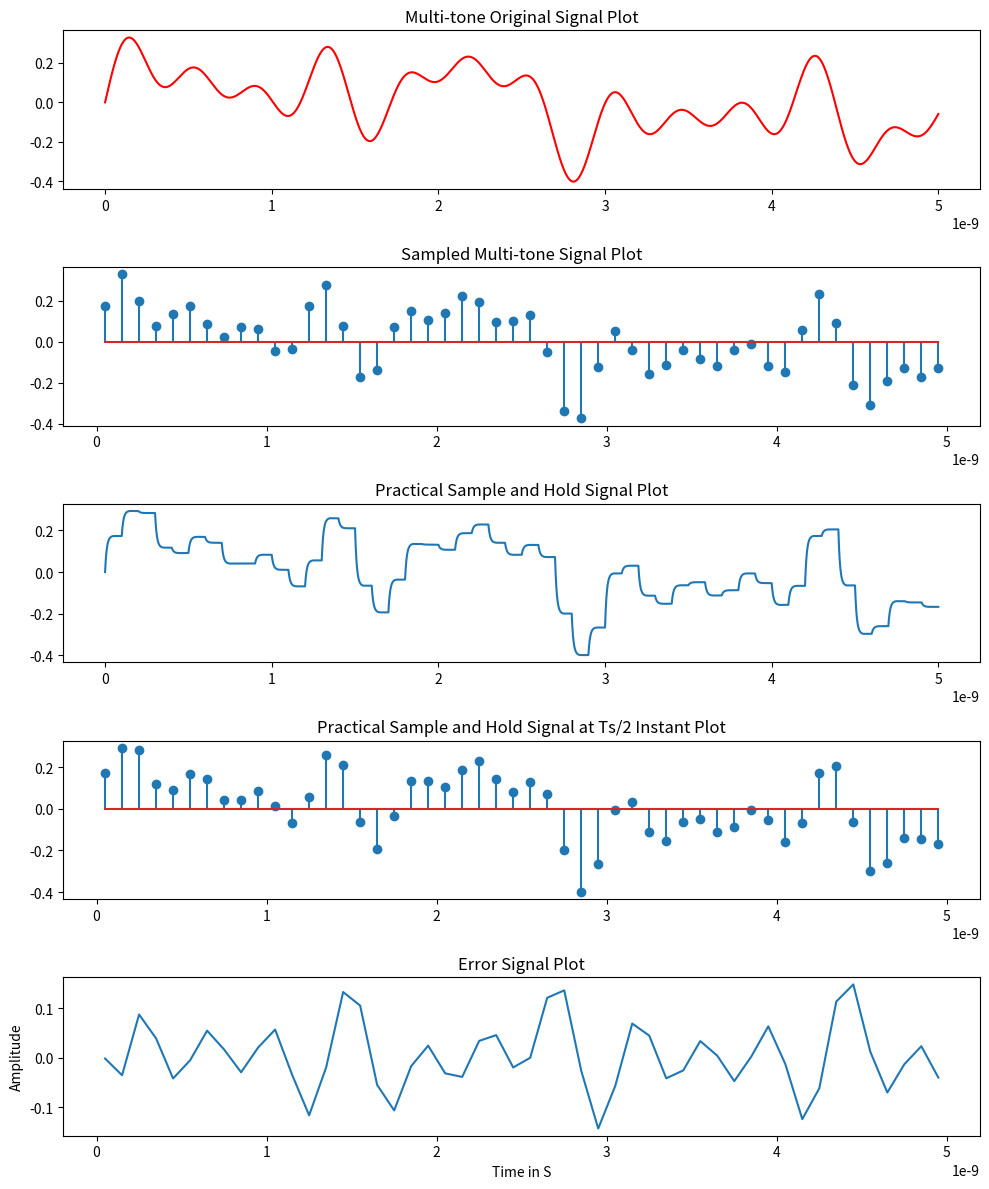

Here is the Python script that generated this plot:
#Q3.a

import numpy as np
import matplotlib.pyplot as plt
import math

fig, (m1, m2, m3, m4, m5) = plt.subplots(5, 1, figsize=(10, 12))

plt.xlabel('Time in S')
plt.ylabel('Amplitude')

f1 = 0.2e9
f2 = 0.58e9
f3 = 1e9
f4 = 1.7e9
f5 = 2.4e9
inputtime = 1 / f1
t = np.linspace(0, inputtime, 100000)

s1 = 0.1 * (np.sin(2 * np.pi * f1 * t))
s2 = 0.1 * (np.sin(2 * np.pi * f2 * t))
s3 = 0.1 * (np.sin(2 * np.pi * f3 * t))
s4 = 0.1 * (np.sin(2 * np.pi * f4 * t))
s5 = 0.1 * (np.sin(2 * np.pi * f5 * t))
signal = s1 + s2 + s3 + s4 + s5

m1.plot(t, signal, color='red')
m1.set_title('Multi-tone Original Signal Plot')

fs = 10e9
ts = 1 / fs
tsample = np.arange(ts / 2, inputtime, ts)

ss1 = 0.1 * (np.sin(2 * np.pi * f1 * tsample))
ss2 = 0.1 * (np.sin(2 * np.pi * f2 * tsample))
ss3 = 0.1 * (np.sin(2 * np.pi * f3 * tsample))
ss4 = 0.1 * (np.sin(2 * np.pi * f4 * tsample))
ss5 = 0.1 * (np.sin(2 * np.pi * f5 * tsample))

signalsample = ss1 + ss2 + ss3 + ss4 + ss5
m2.stem(tsample, signalsample)
m2.set_title('Sampled Multi-tone Signal Plot')

count = 0
samplehold = [0 for _ in range(100000)]
samplepts = inputtime / ts
points = 100000 / (2 * samplepts)
timeconst = 10.3e-12
pulse = points - 1
signalend = 0

for k in range(0, int(samplepts)):
    if k != 0:
        pulse = k * (2 * points)
    for n in range(0, int(points)):
        time = t[n]
        exp = math.exp(-(time / timeconst))
        sigtot = signal[int(pulse)]
        samplehold[count] = signalend + ((sigtot - signalend) * (1 - exp))
        count += 1
    for i in range(0, int(points)):
        signalend = samplehold[count - 1]
        samplehold[count] = signalend
        count += 1

m3.plot(t, samplehold)
m3.set_title('Practical Sample and Hold Signal Plot')

samp_error = [0 for _ in range(int(samplepts))]
for k in range(0, int(samplepts)):
    samp_error[k] = samplehold[int((k * 100000 / samplepts) + points)]

m4.stem(tsample, samp_error)
m4.set_title('Practical Sample and Hold Signal at Ts/2 Instant Plot')

error = np.array(samp_error) - signalsample
m5.plot(tsample, error)
m5.set_title('Error Signal Plot')

pwr = error ** 2
var = np.mean(pwr)
print('Variance=', var)

ratio = var * ((0.1 / 2 ** 7) ** 2 / 12)
print(ratio)

plt.tight_layout()
plt.show()
